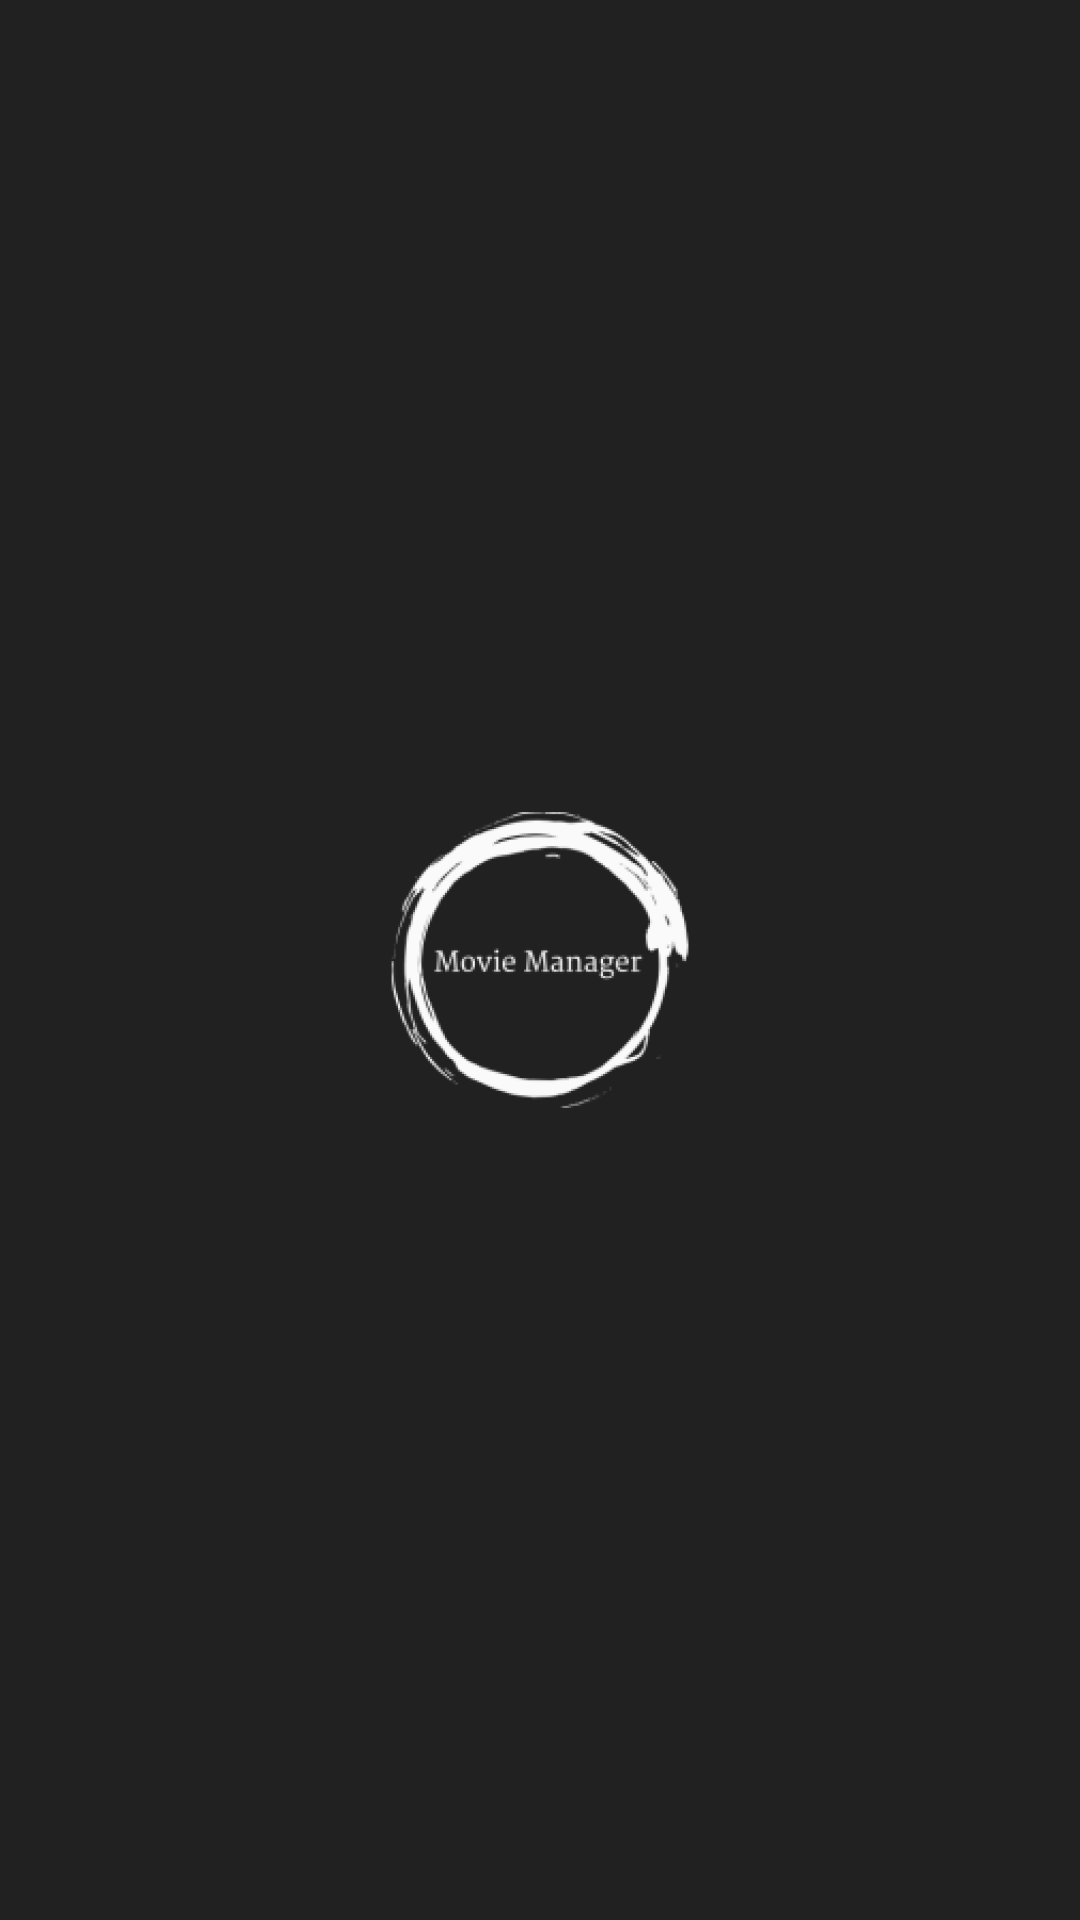

Android layout source for this screen:
<!-- AndroidManifest.xml: application theme Theme.AnimeManager -->
<!-- res/layout/navigation_layout.xml -->
<?xml version="1.0" encoding="utf-8"?>
<LinearLayout
    xmlns:android="http://schemas.android.com/apk/res/android"
    android:layout_width="match_parent"
    android:layout_height="wrap_content"
    android:orientation="vertical"
    android:gravity="center"
    android:background="@color/black_text">

    
    <ImageView
        android:layout_width="wrap_content"
        android:layout_height="wrap_content"
        android:layout_marginBottom="15dp"
        android:layout_marginTop="15dp"
        android:background="@mipmap/white_logo"/>

</LinearLayout>
<!-- resources referenced by this layout -->
<resources>
  <color name="black_text">#212121</color>
  <!-- mipmap white_logo: png bitmap (mipmap-hdpi, 10779 bytes) -->
  <style name="Theme.AnimeManager" parent="Theme.AppCompat.Light">
          <item name="colorPrimary">@color/blue_primary</item>
          <item name="colorPrimaryDark">@color/blue_dark</item>
          <item name="colorAccent">@color/blue_secondary</item>
          <item name="android:textColor">@color/black_text</item>
      </style>
  <color name="blue_primary">#03a9f4</color>
  <color name="blue_dark">#0288d1</color>
  <color name="blue_secondary">#448aff</color>
</resources>
